Image classification data set "achira_image_classify" (heroorkrishna/achira_image_classify on GitHub). Class labels (4): disc, gear, hexagon, square.

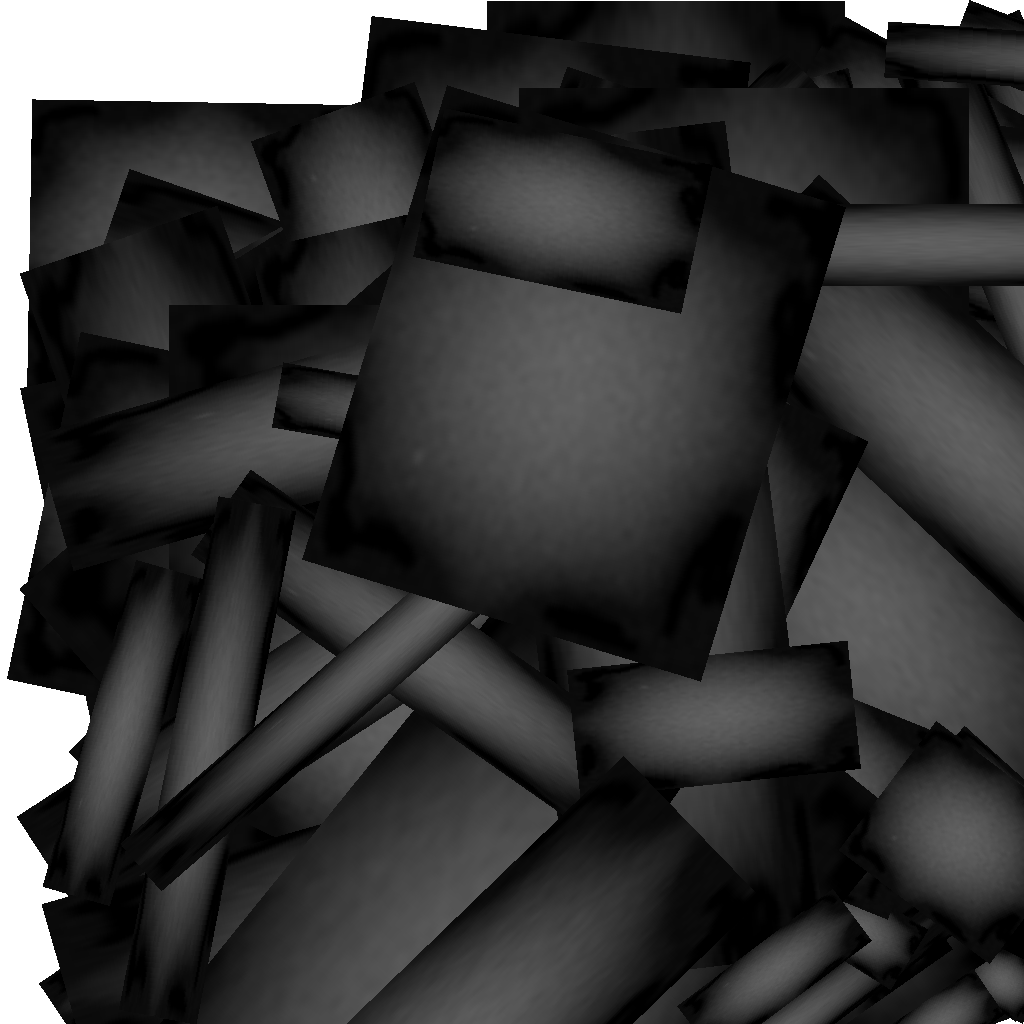
Label: gear

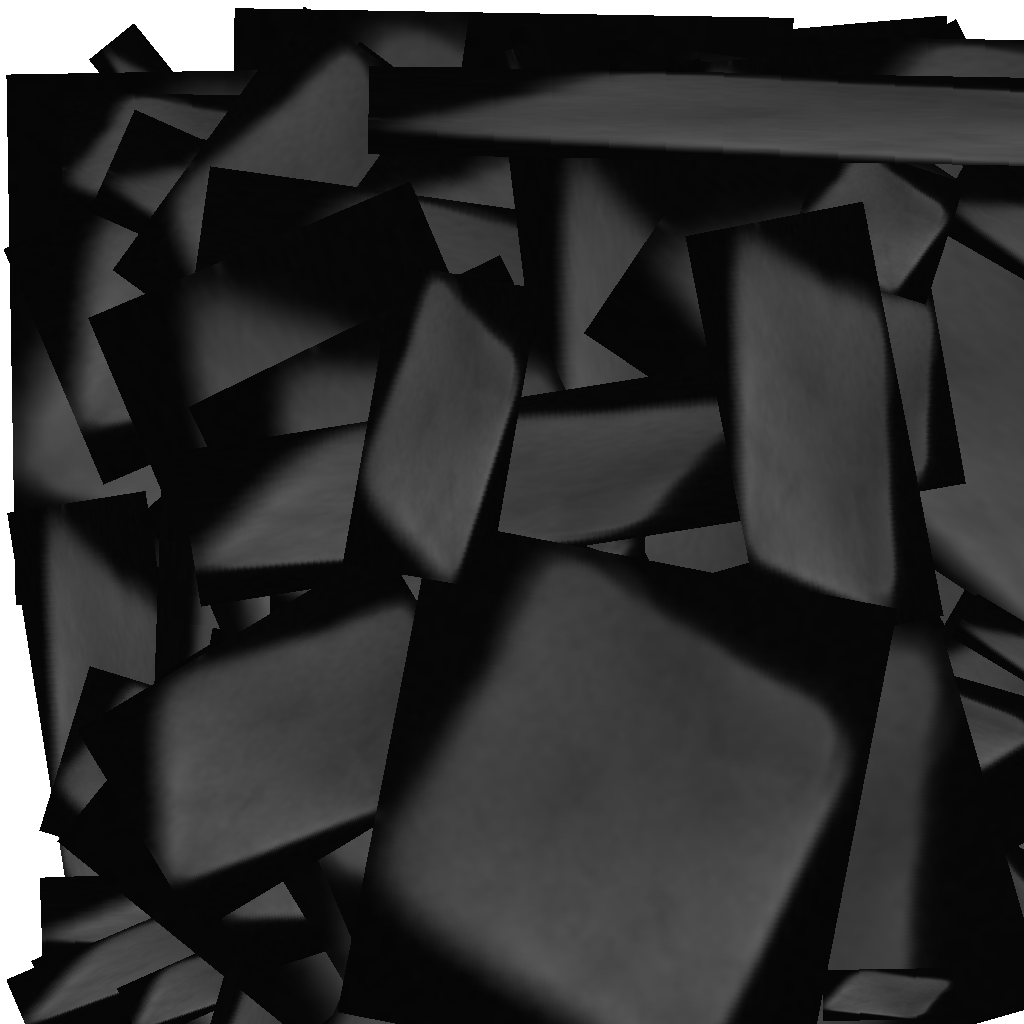
Label: square

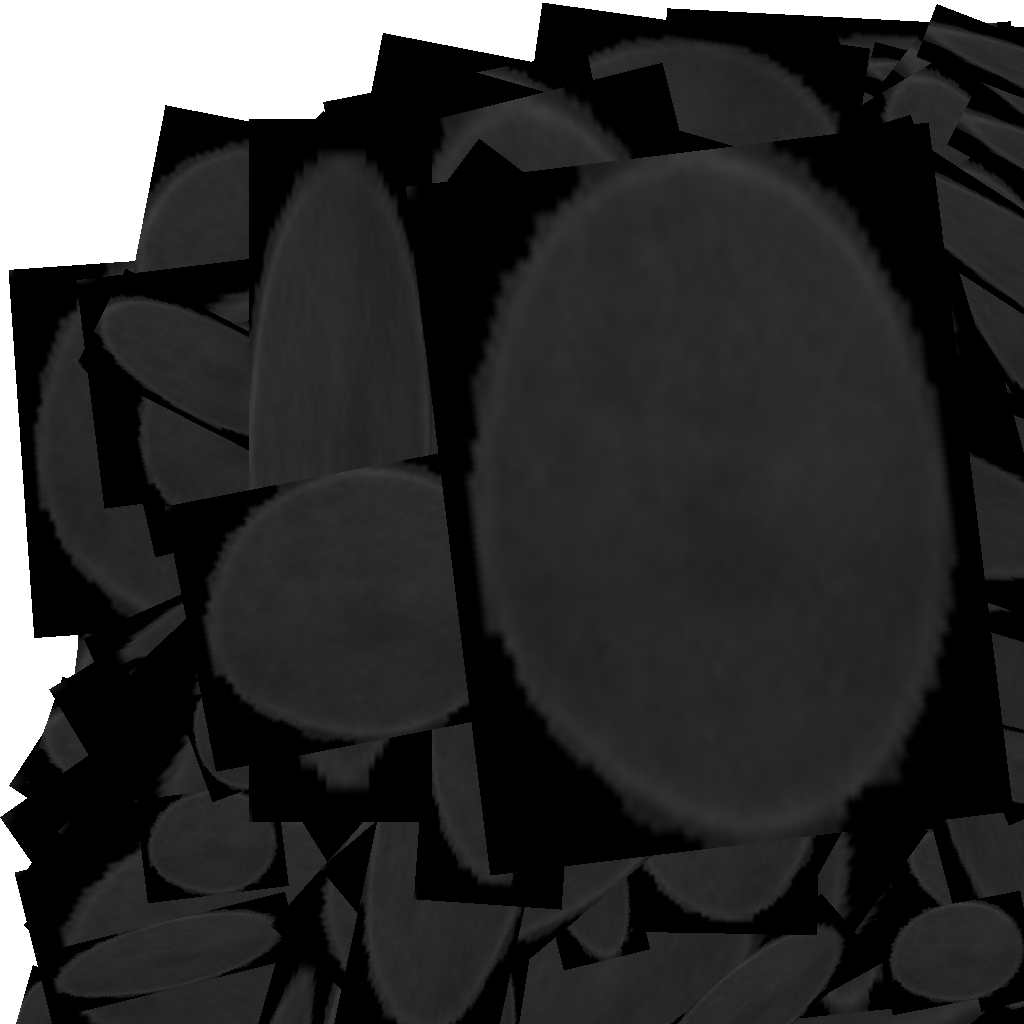
Label: disc

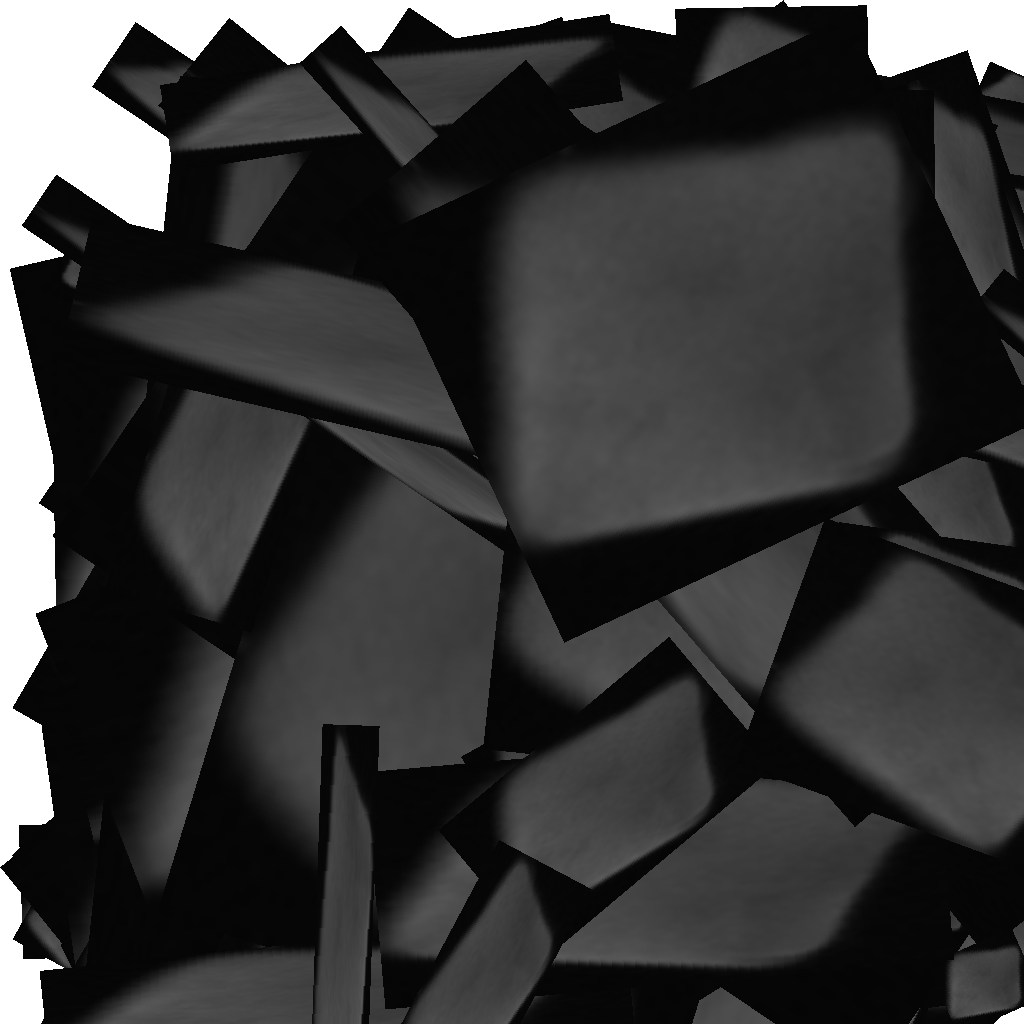
Label: square

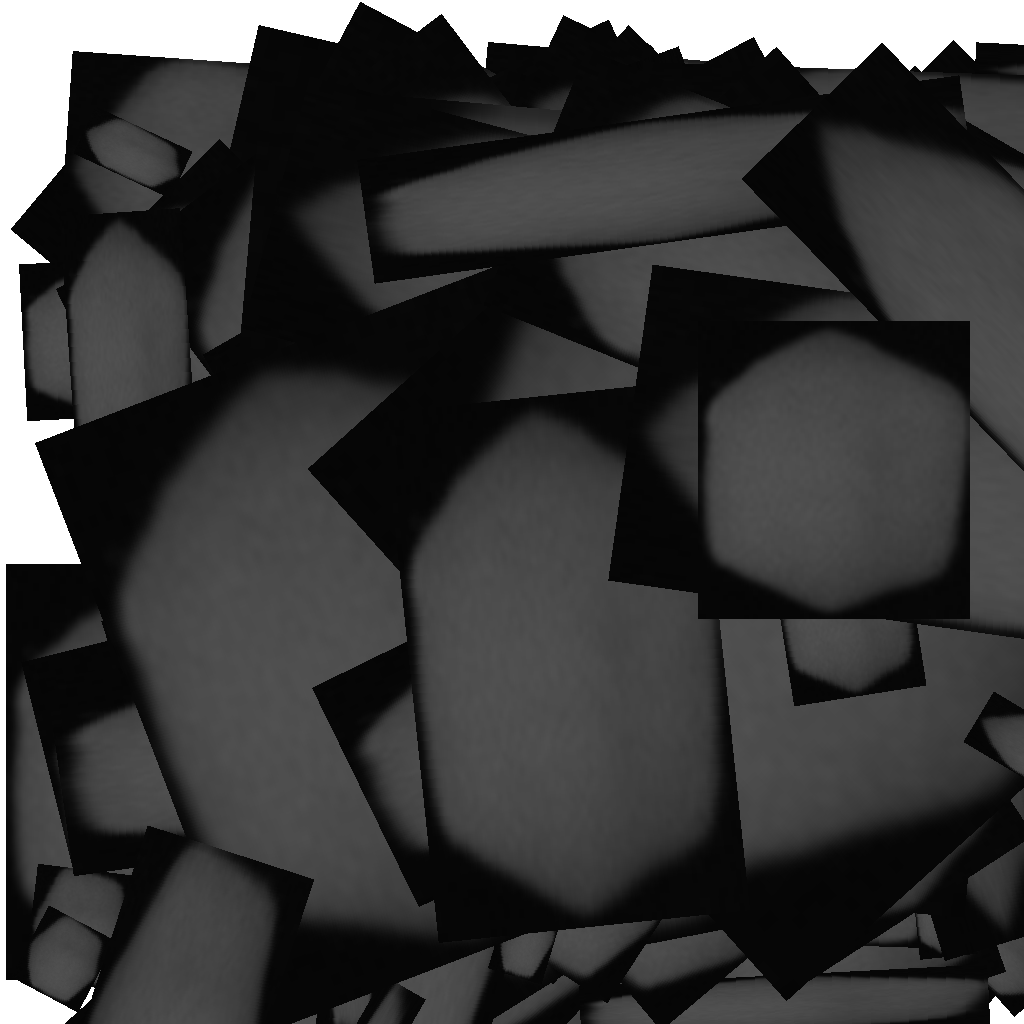
Label: hexagon

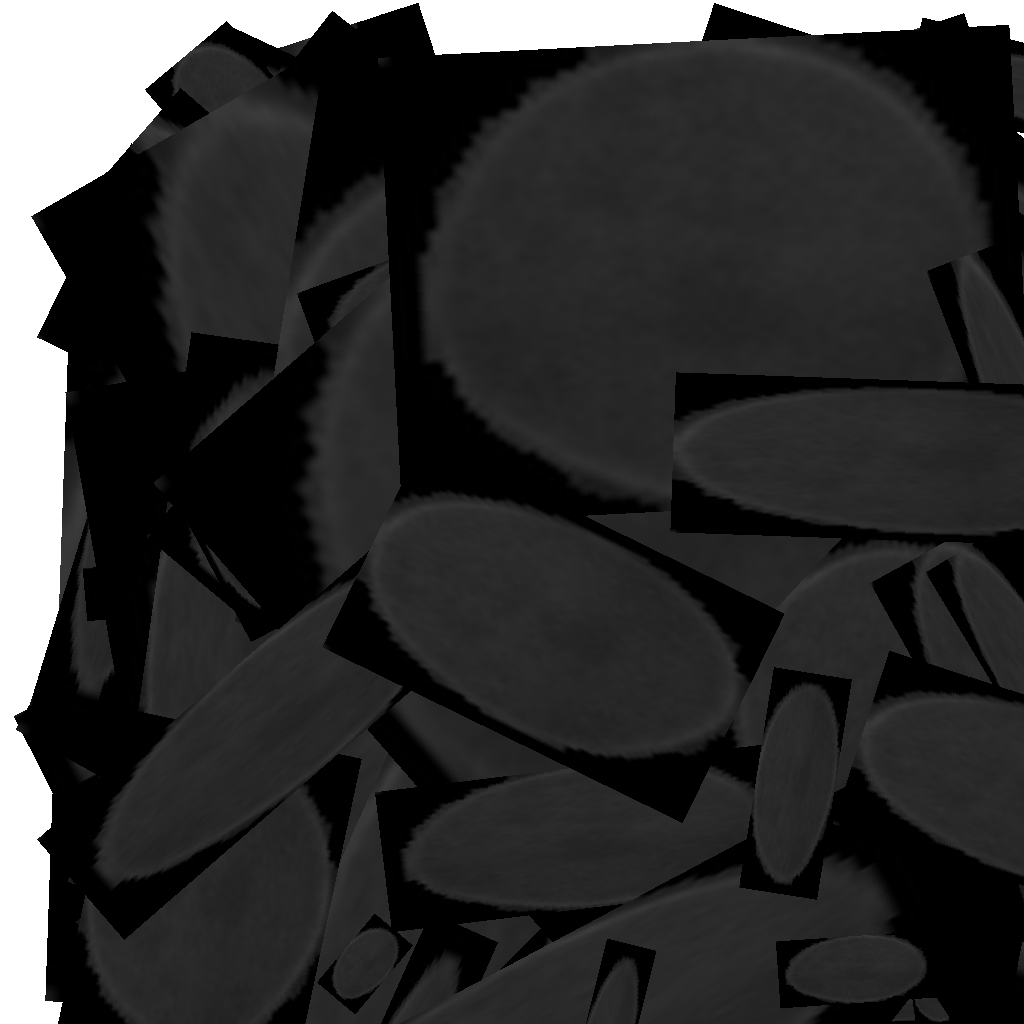
Label: disc
